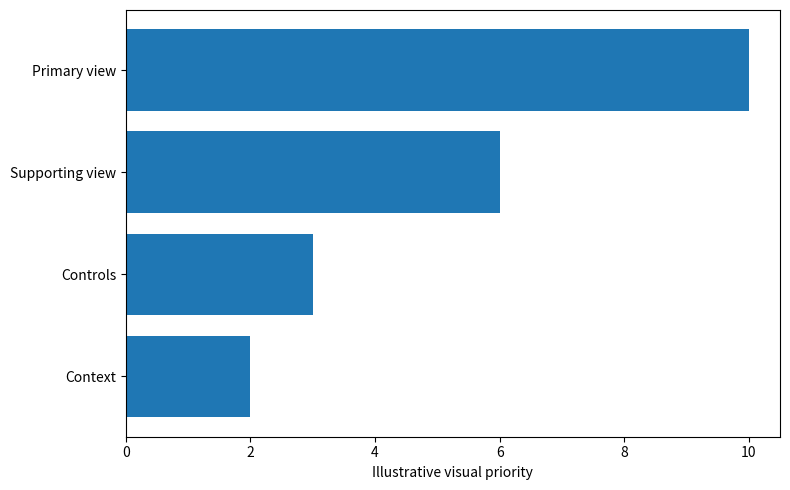

Write Python code to recreate this figure.
# DataV: Data Visualization on large high-resolution displays
# Educational reconstruction for M.E. CSE Data Visualization Exercise-2.
# The reconstruction is NOT a reproduction of the authors' research findings.
# Replace only with published numerical values when the source provides them.
import matplotlib.pyplot as plt
import numpy as np


import os
from pathlib import Path as _Path


def _visualizations_dir() -> _Path:
    """Where saved figures go: env override -> repo folder -> cwd fallback."""
    if os.environ.get("EX2_VIS_DIR"):
        out = _Path(os.environ["EX2_VIS_DIR"])
    else:
        try:
            out = _Path(__file__).resolve().parent.parent / "visualizations"
        except NameError:  # exec()'d inside a notebook cell: no __file__
            out = _Path.cwd() / "visualizations"
    out.mkdir(parents=True, exist_ok=True)
    return out


# Illustrative reconstruction data / structure:
components=["Primary view","Supporting view","Controls","Context"]; priority=[10,6,3,2]

# Plot:
fig,ax=plt.subplots(figsize=(8,5)); ax.barh(components,priority); ax.invert_yaxis(); ax.set_xlabel("Illustrative visual priority")

plt.tight_layout()
plt.savefig(_visualizations_dir() / "paper_06_improved.png", dpi=300, bbox_inches="tight")
plt.show()
